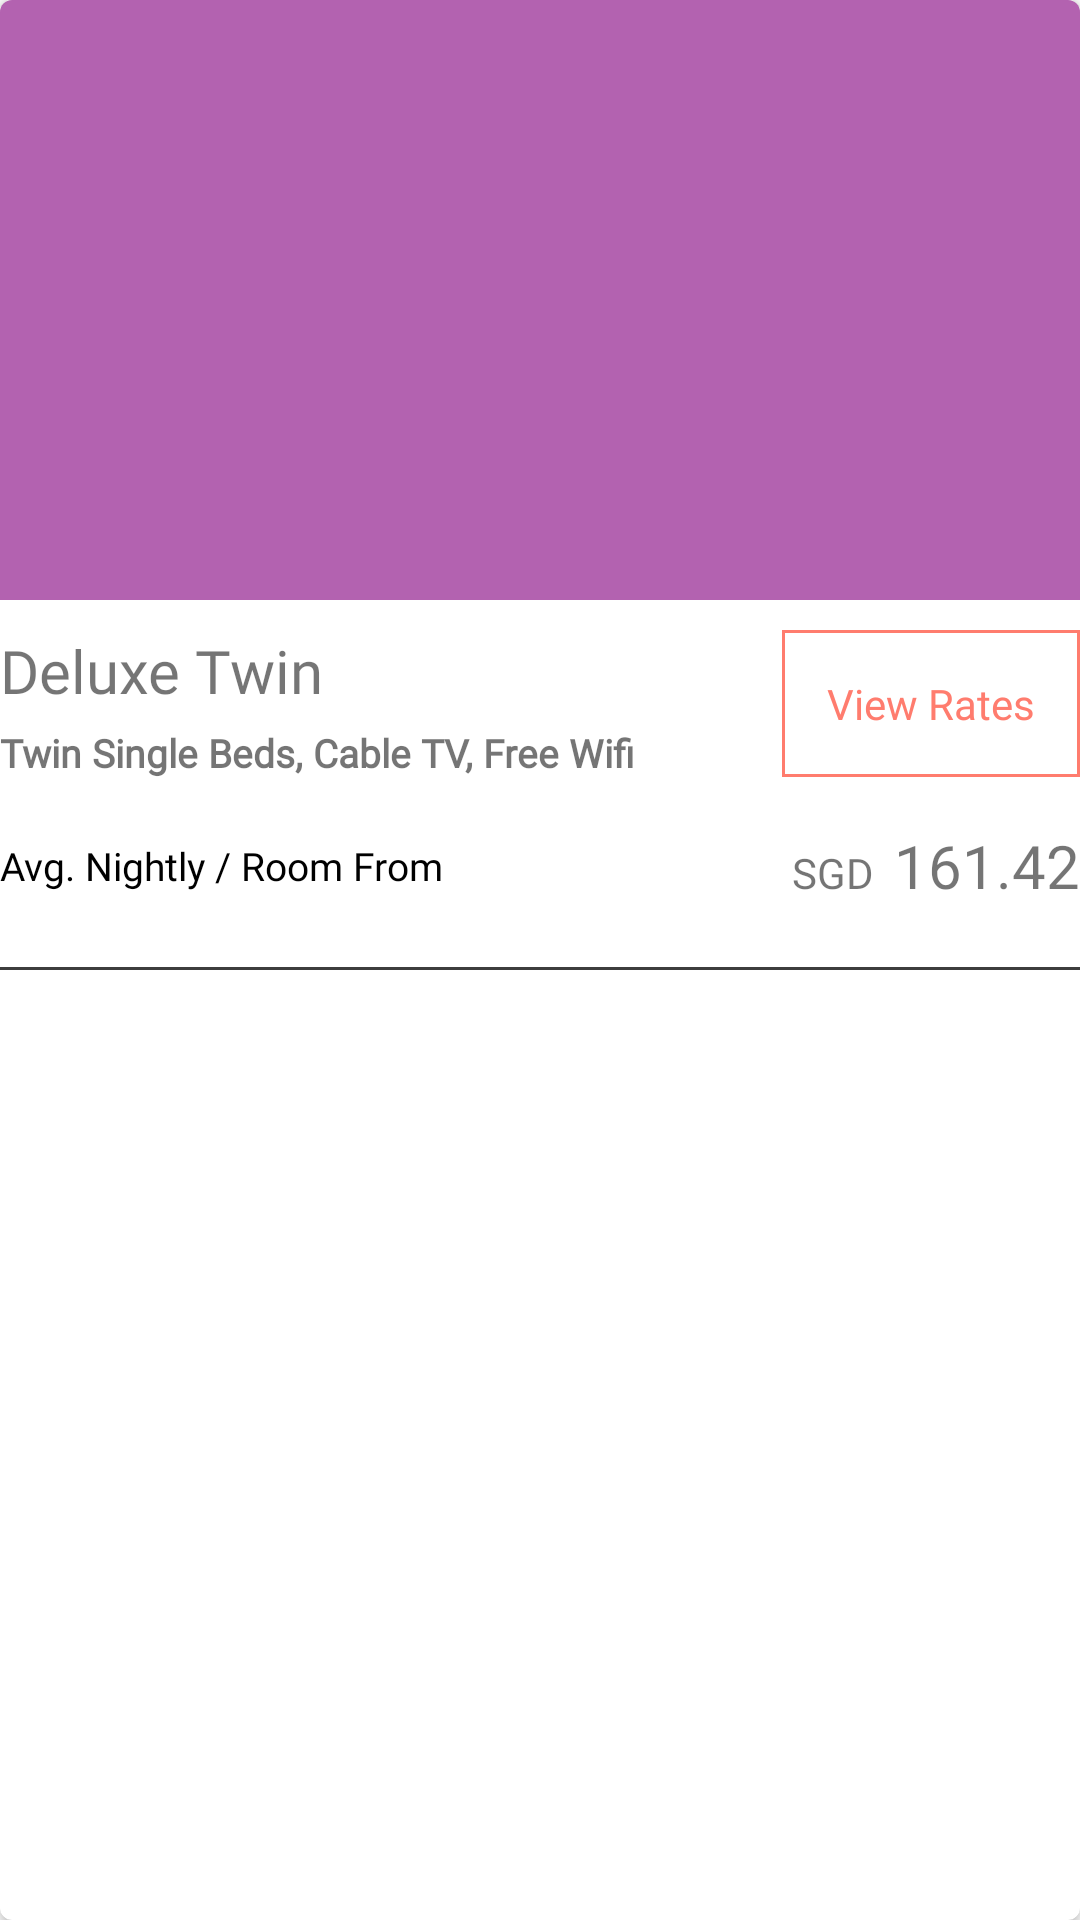

Android layout source for this screen:
<!-- AndroidManifest.xml: application theme Theme.UIDesignTest -->
<!-- res/layout/rv_by_room_item.xml -->
<?xml version="1.0" encoding="utf-8"?>
<com.google.android.material.card.MaterialCardView
    xmlns:android="http://schemas.android.com/apk/res/android"
    xmlns:app="http://schemas.android.com/apk/res-auto"
    android:layout_width="match_parent"
    android:layout_height="wrap_content"
    android:layout_marginBottom="3dp"
    app:cardMaxElevation="5dp"
    app:cardElevation="3dp">
    <androidx.constraintlayout.widget.ConstraintLayout
        android:layout_width="match_parent"
        android:layout_height="wrap_content">


        <ImageView
            android:layout_width="0dp"
            android:layout_height="200dp"
            android:src="@drawable/sample4"
            android:id="@+id/ivImage"
            android:scaleType="fitXY"
            app:layout_constraintTop_toTopOf="parent"
            app:layout_constraintStart_toStartOf="parent"
            app:layout_constraintEnd_toEndOf="parent"/>

        <TextView
            android:layout_width="wrap_content"
            android:layout_height="wrap_content"
            android:text="Deluxe Twin"
            android:layout_marginTop="10dp"
            android:id="@+id/tvTitle"
            android:textSize="20sp"
            android:fontFamily="@font/esscsemibold"
            app:layout_constraintTop_toBottomOf="@id/ivImage"
            app:layout_constraintStart_toStartOf="parent"/>

        <TextView
            android:layout_width="wrap_content"
            android:layout_height="wrap_content"
            android:layout_marginTop="5dp"
            android:id="@+id/tvDescription"
            android:text="Twin Single Beds, Cable TV, Free Wifi"
            app:layout_constraintTop_toBottomOf="@id/tvTitle"
            app:layout_constraintStart_toStartOf="parent"
            android:textStyle="bold"
            android:textSize="13sp"
            android:fontFamily="@font/esscsemibold"/>
        <TextView
            android:layout_width="wrap_content"
            android:layout_height="wrap_content"
            android:layout_marginTop="10dp"
            android:id="@+id/tvRoomViewRate"
            app:layout_constraintEnd_toEndOf="parent"
            app:layout_constraintTop_toBottomOf="@id/ivImage"
            android:text="View Rates"
            android:gravity="center"
            android:textColor="#FF7C6E"
            android:background="@drawable/red_stoke_background"
            android:padding="15dp"
            android:fontFamily="@font/esscsemibold"/>

        <TextView
            android:layout_width="wrap_content"
            android:layout_height="wrap_content"
            android:textSize="13sp"
            android:id="@+id/tvType"
            android:layout_marginTop="20dp"
            android:text="Avg. Nightly / Room From"
            android:fontFamily="@font/essclight"
            android:textColor="@color/black"
            app:layout_constraintTop_toBottomOf="@id/tvDescription"
            app:layout_constraintStart_toStartOf="parent"/>
        <LinearLayout
            android:layout_width="wrap_content"
            android:layout_height="wrap_content"
            android:id="@+id/llMoney"
            app:layout_constraintEnd_toEndOf="parent"
            app:layout_constraintTop_toTopOf="@id/tvType"
            app:layout_constraintBottom_toBottomOf="@id/tvType"
            android:orientation="horizontal">
            <TextView
                android:layout_width="wrap_content"
                android:layout_height="wrap_content"
                android:fontFamily="@font/esscsemibold"
                android:text="SGD  "/>
            <TextView
                android:layout_width="wrap_content"
                android:layout_height="wrap_content"
                android:textSize="20sp"
                android:fontFamily="@font/esscextrabold"
                android:text="161.42"/>
        </LinearLayout>

        <View
            android:layout_width="wrap_content"
            android:layout_height="1dp"
            android:layout_marginTop="25dp"
            android:background="@color/gray"
            app:layout_constraintTop_toBottomOf="@id/tvType"
            app:layout_constraintStart_toStartOf="parent"
            app:layout_constraintBottom_toBottomOf="parent"/>



    </androidx.constraintlayout.widget.ConstraintLayout>
</com.google.android.material.card.MaterialCardView>
<!-- resources referenced by this layout -->
<resources>
  <color name="black">#FF000000</color>
  <color name="gray">#3d3d3d</color>
  <!-- drawable red_stoke_background (drawable) -->
  <?xml version="1.0" encoding="utf-8"?>
  <shape xmlns:android="http://schemas.android.com/apk/res/android"
      android:shape="rectangle">
      <solid android:color="@color/white" />
      <stroke
          android:color="#FF7C6E"
          android:width="1dp" />
  </shape>
  <!-- drawable sample4: png bitmap (drawable-v24, 8861 bytes) -->
  <style name="Theme.UIDesignTest" parent="Theme.MaterialComponents.DayNight.NoActionBar">
          
          <item name="colorPrimary">@color/purple_500</item>
          <item name="colorPrimaryVariant">@color/purple_700</item>
          <item name="colorOnPrimary">@color/white</item>
          
          <item name="colorSecondary">@color/teal_200</item>
          <item name="colorSecondaryVariant">@color/teal_700</item>
          <item name="colorOnSecondary">@color/black</item>
          
          <item name="android:statusBarColor">@android:color/transparent</item>
          <item name="android:windowNoTitle">true</item>
          <item name="android:windowTranslucentStatus">true</item>
          
      </style>
  <color name="white">#FFFFFFFF</color>
  <color name="purple_500">#FF6200EE</color>
  <color name="purple_700">#FF3700B3</color>
  <color name="teal_200">#FF03DAC5</color>
  <color name="teal_700">#FF018786</color>
</resources>
